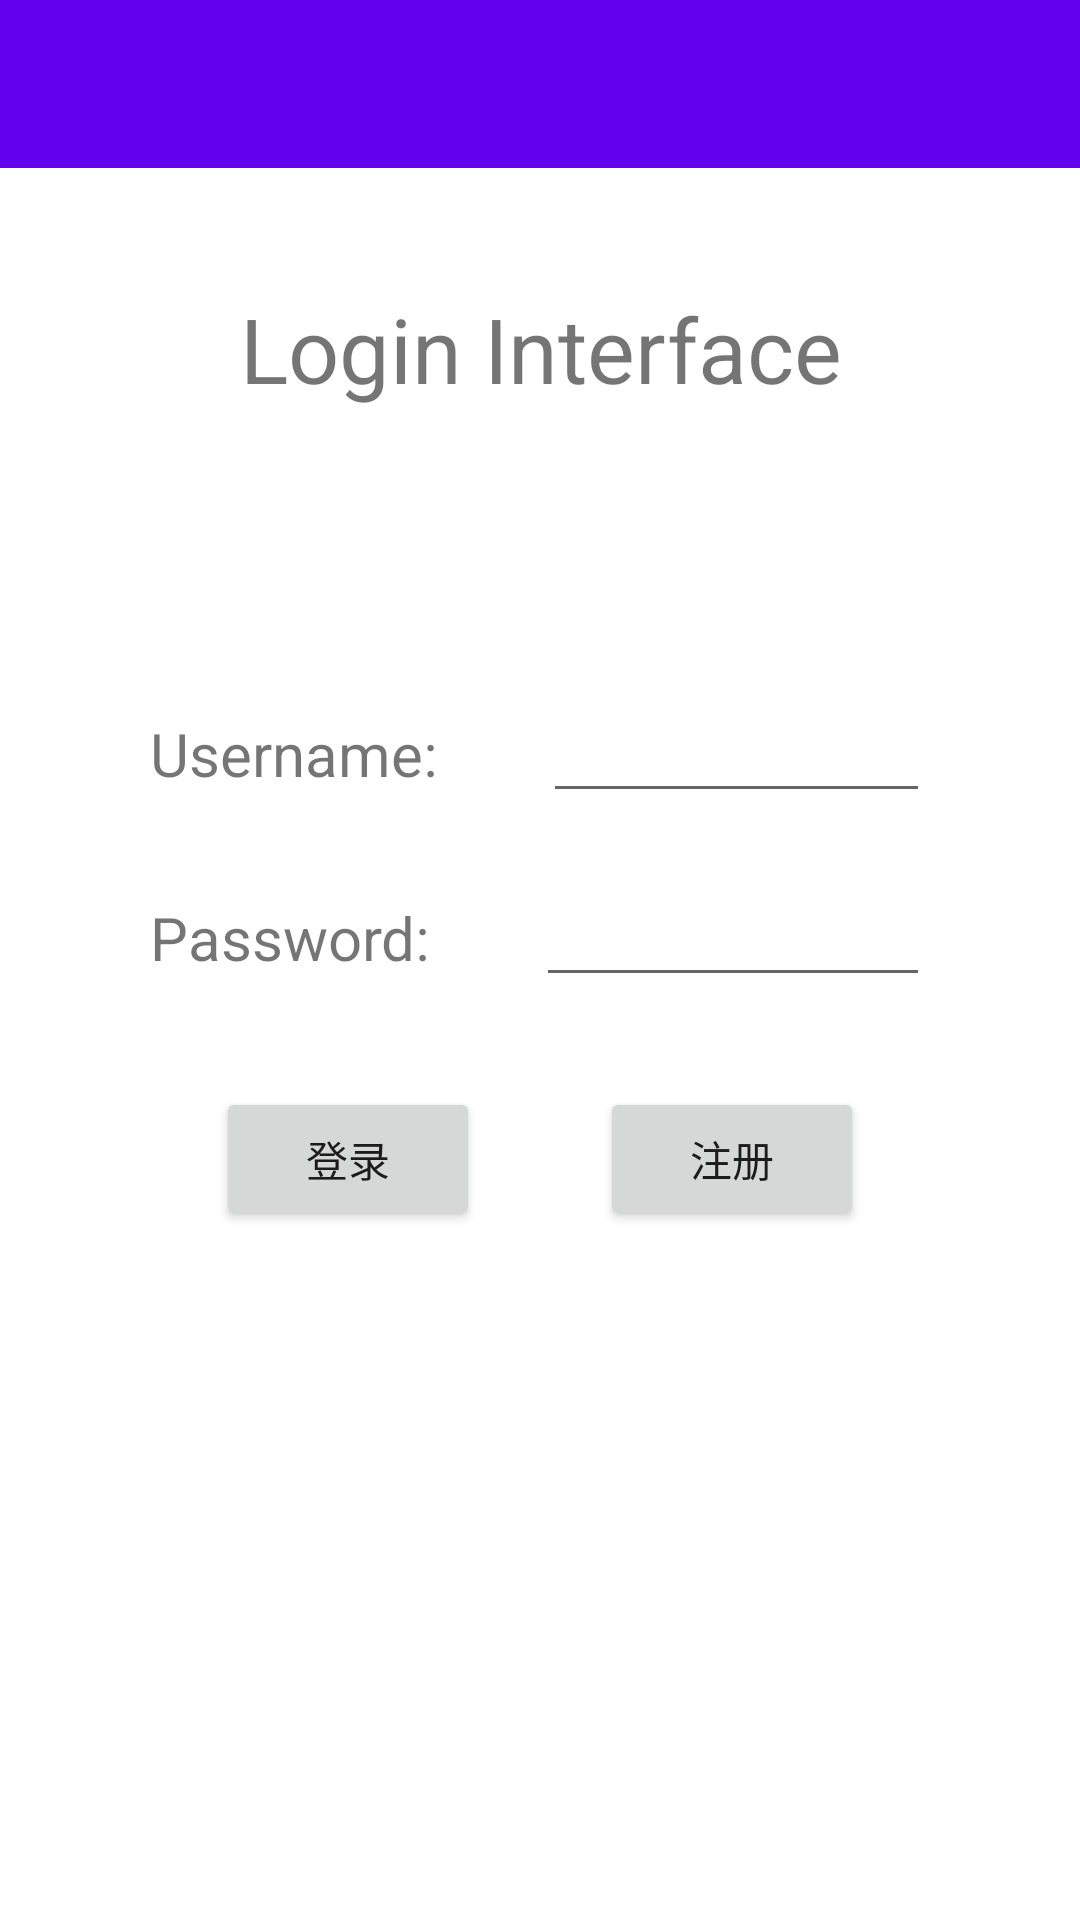

Produce the Android XML layout that renders to this screen, including the resource entries it uses.
<!-- AndroidManifest.xml: application theme AppTheme -->
<!-- res/layout/login_activity_layout.xml -->
<?xml version="1.0" encoding="utf-8"?>
<RelativeLayout xmlns:android="http://schemas.android.com/apk/res/android"
    xmlns:app="http://schemas.android.com/apk/res-auto"
    android:orientation="vertical"
    android:layout_width="match_parent"
    android:layout_height="match_parent">

    <android.support.v7.widget.Toolbar
        android:id="@+id/toolbar"
        android:layout_width="match_parent"
        android:layout_height="?attr/actionBarSize"
        android:background="?attr/colorPrimary"
        android:theme="@style/ThemeOverlay.AppCompat.Dark.ActionBar"
        app:popupTheme="@style/ThemeOverlay.AppCompat.Light" />

    <TextView
        android:layout_width="match_parent"
        android:layout_height="wrap_content"
        android:layout_below="@id/toolbar"
        android:layout_marginTop="40dp"
        android:gravity="center"
        android:textAllCaps="false"
        android:textSize="30dp"
        android:text="Login Interface"/>

    <LinearLayout
        android:orientation="vertical"
        android:layout_width="match_parent"
        android:layout_height="wrap_content"
        android:layout_centerInParent="true"
        android:layout_margin="50dp">

        <LinearLayout
            android:orientation="horizontal"
            android:layout_gravity="center"
            android:layout_width="match_parent"
            android:layout_height="wrap_content">

            <TextView
                android:id="@+id/Login_TextView_username"
                android:layout_width="wrap_content"
                android:layout_height="wrap_content"
                android:textSize="20dp"
                android:text="Username: "/>

            <EditText
                android:id="@+id/Login_EditText_username"
                android:layout_width="0dp"
                android:layout_height="wrap_content"
                android:layout_weight="1"
                android:layout_marginLeft="30dp"/>
        </LinearLayout>

        <LinearLayout
            android:orientation="horizontal"
            android:layout_gravity="center"
            android:layout_width="match_parent"
            android:layout_height="wrap_content"
            android:layout_marginTop="20dp">

            <TextView
                android:id="@+id/Login_TextView_password"
                android:layout_width="wrap_content"
                android:layout_height="wrap_content"
                android:textSize="20dp"
                android:text="Password: "/>

            <EditText
                android:id="@+id/Login_EditText_password"
                android:layout_width="0dp"
                android:layout_height="wrap_content"
                android:layout_weight="1"
                android:layout_marginLeft="30dp"/>
        </LinearLayout>

        <LinearLayout
            android:orientation="horizontal"
            android:layout_gravity="center_horizontal"
            android:layout_width="wrap_content"
            android:layout_height="wrap_content"
            android:layout_marginTop="30dp">

            <Button
                android:id="@+id/Login_Button_sign_in"
                android:layout_width="wrap_content"
                android:layout_height="wrap_content"
                android:layout_gravity="center"
                android:textAllCaps="false"
                android:text="登录"/>

            <Button
                android:id="@+id/Login_Button_sign_up"
                android:layout_width="wrap_content"
                android:layout_height="wrap_content"
                android:layout_marginLeft="40dp"
                android:layout_gravity="center"
                android:textAllCaps="false"
                android:text="注册"/>
        </LinearLayout>

    </LinearLayout>
</RelativeLayout>
<!-- resources referenced by this layout -->
<resources>

</resources>
